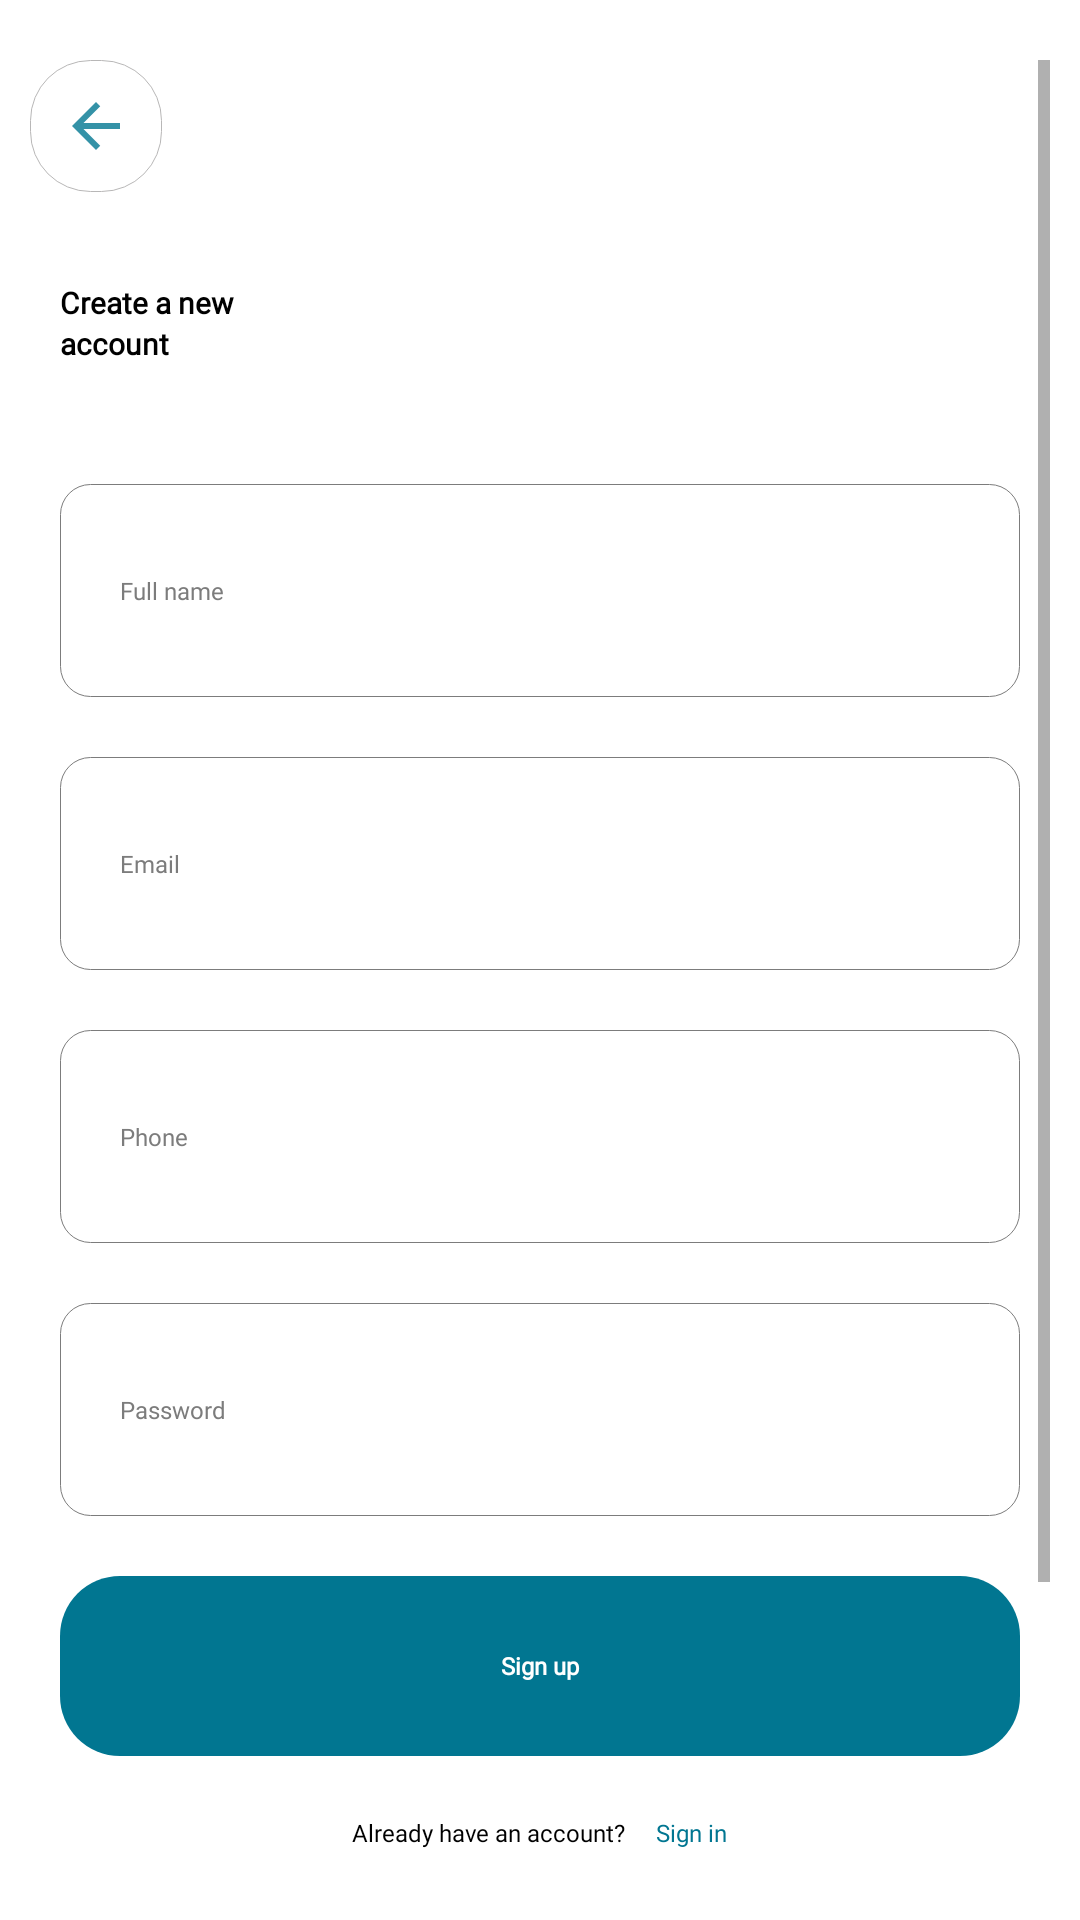

Here is an Android app screen rendered from its layout file. Give the layout XML and the strings, colors and styles it references.
<!-- AndroidManifest.xml: application theme AppTheme -->
<!-- res/layout/activity_sign_up.xml -->
<?xml version="1.0" encoding="utf-8"?>
<LinearLayout xmlns:android="http://schemas.android.com/apk/res/android"
    xmlns:app="http://schemas.android.com/apk/res-auto"
    xmlns:tools="http://schemas.android.com/tools"
    android:layout_width="match_parent"
    android:layout_height="match_parent"
    android:layout_gravity="center"
    android:orientation="vertical"
    android:background="#ffffff"
    tools:context=".SignUp">

    <ScrollView
        android:layout_width="match_parent"
        android:layout_height="wrap_content"
        android:padding="10dp"
        android:layout_marginTop="10dp">

        <LinearLayout
            android:layout_width="match_parent"
            android:layout_height="wrap_content"
            android:orientation="vertical">
            <LinearLayout
                android:layout_width="wrap_content"
                android:layout_height="wrap_content"
                android:id="@+id/back"
                android:padding="10dp"
                android:background="@drawable/plain_white_layout">
                <ImageView
                    android:layout_width="wrap_content"
                    android:layout_height="wrap_content"
                    android:src="@drawable/ic_arrow_back"/>
            </LinearLayout>


            <TextView
                android:layout_width="wrap_content"
                android:layout_height="wrap_content"
                android:text="Create a new"
                android:textColor="#000000"
                android:textStyle="bold"
                android:textSize="10dp"
                android:layout_marginTop="30dp"
                android:layout_marginLeft="10dp"
                android:fontFamily="@font/poppinsbold"/>
            <TextView
                android:layout_width="wrap_content"
                android:layout_height="wrap_content"
                android:text="account"
                android:textColor="#000000"
                android:textStyle="bold"
                android:textSize="10dp"
                android:layout_marginLeft="10dp"
                android:layout_marginBottom="40dp"
                android:fontFamily="@font/poppinsbold"/>

            <EditText
                android:layout_width="match_parent"
                android:layout_height="wrap_content"
                android:layout_marginLeft="10dp"
                android:layout_marginRight="10dp"
                android:hint="Full name"
                android:textSize="8dp"
                android:textColorHint="#7c7c7c"
                android:textColor="#7c7c7c"
                android:fontFamily="@font/poppinslight"
                android:background="@drawable/edittext_layout"/>
            <EditText
                android:layout_width="match_parent"
                android:layout_height="wrap_content"
                android:layout_marginTop="20dp"
                android:layout_marginLeft="10dp"
                android:layout_marginRight="10dp"
                android:inputType="textEmailAddress"
                android:hint="Email"
                android:textSize="8dp"
                android:textColorHint="#7c7c7c"
                android:textColor="#7c7c7c"
                android:fontFamily="@font/poppinslight"
                android:background="@drawable/edittext_layout"/>
            <EditText
                android:layout_width="match_parent"
                android:layout_height="wrap_content"
                android:layout_marginTop="20dp"
                android:layout_marginLeft="10dp"
                android:layout_marginRight="10dp"
                android:inputType="phone"
                android:hint="Phone"
                android:textSize="8dp"
                android:textColorHint="#7c7c7c"
                android:textColor="#7c7c7c"
                android:fontFamily="@font/poppinslight"
                android:background="@drawable/edittext_layout"/>
            <EditText
                android:layout_width="match_parent"
                android:layout_height="wrap_content"
                android:layout_marginTop="20dp"
                android:layout_marginLeft="10dp"
                android:layout_marginRight="10dp"
                android:inputType="textPassword"
                android:hint="Password"
                android:textSize="8dp"
                android:textColorHint="#7c7c7c"
                android:textColor="#7c7c7c"
                android:fontFamily="@font/poppinslight"
                android:background="@drawable/edittext_layout"/>


            <Button
                android:layout_width="match_parent"
                android:layout_height="60dp"
                android:background="@drawable/blue_layout"
                android:layout_marginTop="20dp"
                android:layout_marginLeft="10dp"
                android:layout_marginRight="10dp"
                android:id="@+id/btn_signup"
                android:stateListAnimator="@null"
                android:text="Sign up"
                android:textStyle="bold"
                android:textSize="8dp"
                android:textColor="#ffffff"
                android:textAllCaps="false"
                android:fontFamily="@font/poppinslight"/>

            <LinearLayout
                android:layout_width="wrap_content"
                android:layout_height="wrap_content"
                android:layout_gravity="center_horizontal"
                android:layout_marginTop="20dp"
                android:layout_marginBottom="20dp"
                android:orientation="horizontal">
                <TextView
                    android:layout_width="wrap_content"
                    android:layout_height="wrap_content"
                    android:text="Already have an account?"
                    android:textColor="#000000"
                    android:textSize="8dp"
                    android:fontFamily="@font/poppinsregular"/>
                <TextView
                    android:layout_width="wrap_content"
                    android:layout_height="wrap_content"
                    android:layout_marginLeft="10dp"
                    android:id="@+id/signin"
                    android:text="Sign in"
                    android:textColor="#017691"
                    android:textSize="8dp"
                    android:fontFamily="@font/poppinsregular"/>

            </LinearLayout>

            <RelativeLayout
                android:layout_width="match_parent"
                android:layout_height="wrap_content"
                android:layout_marginLeft="10dp"
                android:layout_marginRight="10dp"
                android:layout_marginTop="20dp"
                android:layout_marginBottom="20dp">
                <View
                    android:layout_width="100dp"
                    android:layout_height="1dp"
                    android:layout_toLeftOf="@+id/tx"
                    android:layout_centerVertical="true"
                    android:background="#7c7c7c"/>
                <TextView
                    android:layout_width="wrap_content"
                    android:layout_height="wrap_content"
                    android:id="@+id/tx"
                    android:text="Or sign up with"
                    android:textColor="#000000"
                    android:textSize="8dp"
                    android:fontFamily="@font/poppinsregular"
                    android:paddingRight="10dp"
                    android:paddingLeft="10dp"
                    android:layout_centerInParent="true"/>
                <View
                    android:layout_width="100dp"
                    android:layout_height="1dp"
                    android:layout_toRightOf="@+id/tx"
                    android:layout_centerVertical="true"
                    android:background="#7c7c7c"/>
            </RelativeLayout>

            <LinearLayout
                android:layout_width="match_parent"
                android:layout_height="wrap_content"
                android:layout_gravity="center"
                android:layout_marginBottom="20dp"
                android:gravity="center"
                android:orientation="horizontal">

                <LinearLayout
                    android:layout_width="150dp"
                    android:layout_height="60dp"
                    android:orientation="horizontal"
                    android:layout_marginLeft="10dp"
                    android:gravity="center"
                    android:background="@drawable/facebook_layout">
                    <ImageView
                        android:layout_width="15dp"
                        android:layout_height="15dp"
                        android:src="@drawable/facebook"/>
                    <TextView
                        android:layout_width="wrap_content"
                        android:layout_height="wrap_content"
                        android:text="Facebook"
                        android:textColor="#ffffff"
                        android:textSize="8dp"
                        android:fontFamily="@font/poppinsregular"
                        android:paddingRight="10dp"
                        android:paddingLeft="10dp"
                        android:layout_centerInParent="true"/>
                </LinearLayout>

                <LinearLayout
                    android:layout_width="150dp"
                    android:layout_height="60dp"
                    android:orientation="horizontal"
                    android:layout_marginLeft="10dp"
                    android:padding="20dp"
                    android:gravity="center"
                    android:background="@drawable/plain_white_layout">
                    <ImageView
                        android:layout_width="15dp"
                        android:layout_height="15dp"
                        android:src="@drawable/google"/>
                    <TextView
                        android:layout_width="wrap_content"
                        android:layout_height="wrap_content"
                        android:text="Google"
                        android:textColor="#000000"
                        android:textSize="8dp"
                        android:fontFamily="@font/poppinsregular"
                        android:paddingRight="10dp"
                        android:paddingLeft="10dp"
                        android:layout_centerInParent="true"/>
                </LinearLayout>

            </LinearLayout>


        </LinearLayout>

    </ScrollView>


</LinearLayout>
<!-- resources referenced by this layout -->
<resources>
  <!-- drawable blue_layout (drawable) -->
  <?xml version="1.0" encoding="utf-8"?>
  <shape xmlns:android="http://schemas.android.com/apk/res/android">
      <corners
          android:radius="20dp"/>
      <solid
          android:color="#017691"/>
  
  </shape>
  <!-- drawable edittext_layout (drawable) -->
  <?xml version="1.0" encoding="utf-8"?>
  <shape xmlns:android="http://schemas.android.com/apk/res/android">
      <corners
          android:radius="10dp"/>
      <solid
          android:color="#ffffff"/>
      <stroke
          android:color="#7c7c7c"
          android:width="0.3dp"/>
      <padding
          android:left="20dp"
          android:right="20dp"
          android:bottom="30dp"
          android:top="30dp"/>
  
  </shape>
  <!-- drawable facebook_layout (drawable) -->
  <?xml version="1.0" encoding="utf-8"?>
  <shape xmlns:android="http://schemas.android.com/apk/res/android">
      <corners
          android:radius="20dp"/>
      <solid
          android:color="#3B5998"/>
      <padding
          android:top="20dp"
          android:bottom="20dp"
          android:right="20dp"
          android:left="20dp"/>
  
  </shape>
  <!-- drawable ic_arrow_back (drawable-anydpi) -->
  <vector xmlns:android="http://schemas.android.com/apk/res/android"
      android:width="24dp"
      android:height="24dp"
      android:viewportWidth="24"
      android:viewportHeight="24"
      android:tint="#017691"
      android:alpha="0.8">
      <path
          android:fillColor="#FF000000"
          android:pathData="M20,11H7.83l5.59,-5.59L12,4l-8,8 8,8 1.41,-1.41L7.83,13H20v-2z"/>
  </vector>
  <!-- drawable plain_white_layout (drawable) -->
  <?xml version="1.0" encoding="utf-8"?>
  <shape xmlns:android="http://schemas.android.com/apk/res/android">
      <corners
          android:radius="20dp"/>
      <solid
          android:color="#ffffff"/>
      <stroke
          android:color="#b8b7b7"
          android:width="0.3dp"/>
  
  </shape>
  <style name="AppTheme" parent="Theme.AppCompat.Light.NoActionBar">
          
          <item name="colorPrimary">@color/colorPrimary</item>
          <item name="colorPrimaryDark">@color/colorPrimaryDark</item>
          <item name="colorAccent">@color/colorAccent</item>
          <item name="android:windowAnimationStyle">@style/WindowAnimationTransition</item>
          <item name="android:windowActivityTransitions" tools:ignore="NewApi">true</item>
      </style>
  <color name="colorPrimary">#008577</color>
  <color name="colorPrimaryDark">#00574B</color>
  <color name="colorAccent">#ffffff</color>
  <style name="WindowAnimationTransition">
          <item name="android:windowEnterAnimation">@android:anim/fade_in</item>
          <item name="android:windowExitAnimation">@android:anim/fade_out</item>
          <item name="android:duration">5000</item>
      </style>
</resources>
